Run: headless pygame with SDL's dummy video driver; simulated clock (each Clock.tick advances the game by its frame time, no real sleeping); random seed 0; keys injected as events and as key.get_pressed() state; mouse plan: one left click at the window centre at the start of phase 2, then a move to the lower-right quarter at the start of phase 3.
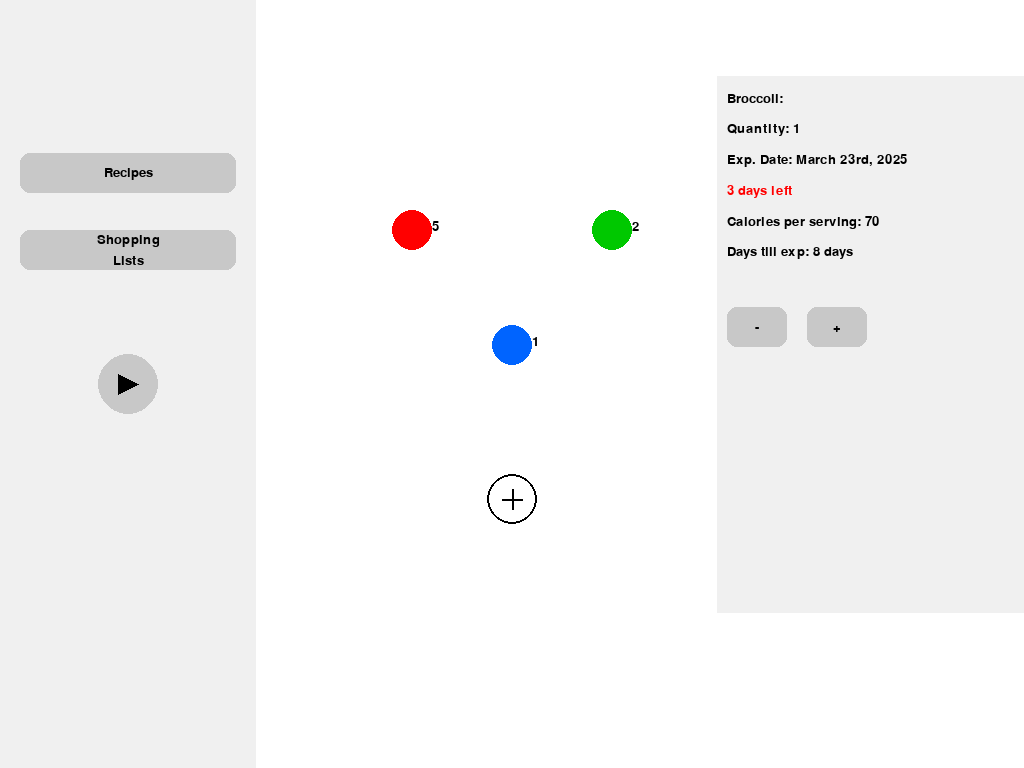
Frame 1 of 4 · flips 1–60 · no input
Frame 2 of 4 · flips 61–180 · clicked the window centre · tapped SPACE, RETURN · held RIGHT (→), D · screen unchanged from frame 1, image omitted
Frame 3 of 4 · flips 181–300 · moved the mouse to the lower-right quarter · held DOWN (↓), S · screen unchanged from frame 2, image omitted
Frame 4 of 4 · flips 301–420 · held LEFT (←), A, UP (↑), W · screen unchanged from frame 3, image omitted

The pygame program that drew these frames:

import pygame
import sys

pygame.init()

# Initialize fullscreen before getting resolution
pygame.display.set_mode((0, 0), pygame.FULLSCREEN)
infoObject = pygame.display.Info()
WIDTH, HEIGHT = infoObject.current_w, infoObject.current_h
screen = pygame.display.set_mode((WIDTH, HEIGHT), pygame.FULLSCREEN)
pygame.display.set_caption("Fridge Inventory App")

# Colors
WHITE = (255, 255, 255)
BLACK = (0, 0, 0)
GRAY = (200, 200, 200)
LIGHT_GRAY = (240, 240, 240)
RED = (255, 0, 0)
GREEN = (0, 200, 0)
BLUE = (0, 100, 255)

# Fonts
font_size = max(int(HEIGHT * 0.025), 12)
font = pygame.font.SysFont(None, font_size)

# Button drawing function
def draw_button(text, rect, color=GRAY):
    pygame.draw.rect(screen, color, rect, border_radius=10)
    lines = text.split("\n")
    for i, line in enumerate(lines):
        label = font.render(line, True, BLACK)
        label_rect = label.get_rect(center=(rect.centerx, rect.centery - (len(lines) - 1) * 10 + i * 20))
        screen.blit(label, label_rect)

# Main loop
def main():
    clock = pygame.time.Clock()

    while True:
        screen.fill(WHITE)

        # Dynamic dimensions
        left_panel_width = int(WIDTH * 0.25)
        right_panel_width = int(WIDTH * 0.3)
        padding = int(WIDTH * 0.02)

        # Left panel
        pygame.draw.rect(screen, LIGHT_GRAY, (0, 0, left_panel_width, HEIGHT))

        recipes_button = pygame.Rect(padding, int(HEIGHT * 0.2), left_panel_width - 2 * padding, 40)
        shopping_button = pygame.Rect(padding, int(HEIGHT * 0.3), left_panel_width - 2 * padding, 40)

        draw_button("Recipes", recipes_button)
        draw_button("Shopping\nLists", shopping_button)

        pygame.draw.circle(screen, GRAY, (left_panel_width // 2, int(HEIGHT * 0.5)), 30)
        pygame.draw.polygon(screen, BLACK, [
            (left_panel_width // 2 - 10, int(HEIGHT * 0.5) - 10),
            (left_panel_width // 2 + 10, int(HEIGHT * 0.5)),
            (left_panel_width // 2 - 10, int(HEIGHT * 0.5) + 10)
        ])

        # Ingredient area (centered)
        center_x = WIDTH // 2
        ingredient_radius = 20
        pygame.draw.circle(screen, RED, (center_x - 100, int(HEIGHT * 0.3)), ingredient_radius)
        screen.blit(font.render("5", True, BLACK), (center_x - 80, int(HEIGHT * 0.3) - 10))

        pygame.draw.circle(screen, GREEN, (center_x + 100, int(HEIGHT * 0.3)), ingredient_radius)
        screen.blit(font.render("2", True, BLACK), (center_x + 120, int(HEIGHT * 0.3) - 10))

        pygame.draw.circle(screen, BLUE, (center_x, int(HEIGHT * 0.45)), ingredient_radius)
        screen.blit(font.render("1", True, BLACK), (center_x + 20, int(HEIGHT * 0.45) - 10))

        pygame.draw.circle(screen, BLACK, (center_x, int(HEIGHT * 0.65)), 25, 2)
        pygame.draw.line(screen, BLACK, (center_x - 10, int(HEIGHT * 0.65)), (center_x + 10, int(HEIGHT * 0.65)), 2)
        pygame.draw.line(screen, BLACK, (center_x, int(HEIGHT * 0.65) - 10), (center_x, int(HEIGHT * 0.65) + 10), 2)

        # Right panel
        right_panel_x = WIDTH - right_panel_width
        pygame.draw.rect(screen, LIGHT_GRAY, (right_panel_x, int(HEIGHT * 0.1), right_panel_width, int(HEIGHT * 0.7)))
        screen.blit(font.render("Broccoli:", True, BLACK), (right_panel_x + 10, int(HEIGHT * 0.12)))
        screen.blit(font.render("Quantity: 1", True, BLACK), (right_panel_x + 10, int(HEIGHT * 0.16)))
        screen.blit(font.render("Exp. Date: March 23rd, 2025", True, BLACK), (right_panel_x + 10, int(HEIGHT * 0.2)))
        screen.blit(font.render("3 days left", True, RED), (right_panel_x + 10, int(HEIGHT * 0.24)))
        screen.blit(font.render("Calories per serving: 70", True, BLACK), (right_panel_x + 10, int(HEIGHT * 0.28)))
        screen.blit(font.render("Days till exp: 8 days", True, BLACK), (right_panel_x + 10, int(HEIGHT * 0.32)))

        draw_button("-", pygame.Rect(right_panel_x + 10, int(HEIGHT * 0.4), 60, 40))
        draw_button("+", pygame.Rect(right_panel_x + 90, int(HEIGHT * 0.4), 60, 40))

        # Event handling
        for event in pygame.event.get():
            if event.type == pygame.QUIT or (
                event.type == pygame.KEYDOWN and event.key == pygame.K_ESCAPE):
                pygame.quit()
                sys.exit()
            elif event.type == pygame.MOUSEBUTTONDOWN:
                if recipes_button.collidepoint(event.pos):
                    recipe_menu.run(screen)
                elif shopping_button.collidepoint(event.pos):
                    print("shopping")

        pygame.display.flip()
        clock.tick(60)

if __name__ == "__main__":
    main()
